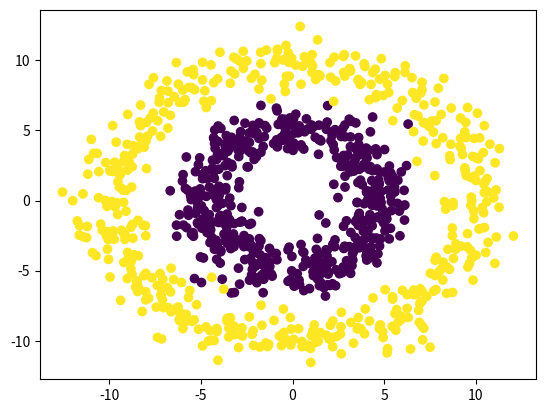

Write Python code to recreate this figure.
import numpy as np
import matplotlib.pyplot as plt

num = 1000
dim = 2

inner_radius = 5
outer_radius = 10

r1 = np.random.randn(num//2) + inner_radius
theta = 2*np.pi * np.random.random(num//2)
X_inner = np.concatenate([[r1 * np.cos(theta)], [r1 * np.sin(theta)]]).T

r2 = np.random.randn(num//2) + outer_radius
theta = 2 * np.pi * np.random.random(num//2)
X_outer = np.concatenate([[r2 * np.cos(theta)], [r2 * np.sin(theta)]]).T

X = np.concatenate([ X_inner, X_outer ])
T = np.array([0] * (num//2) + [1]*(num//2))

plt.scatter(X[:,0], X[:,1], c=T)
plt.show()

